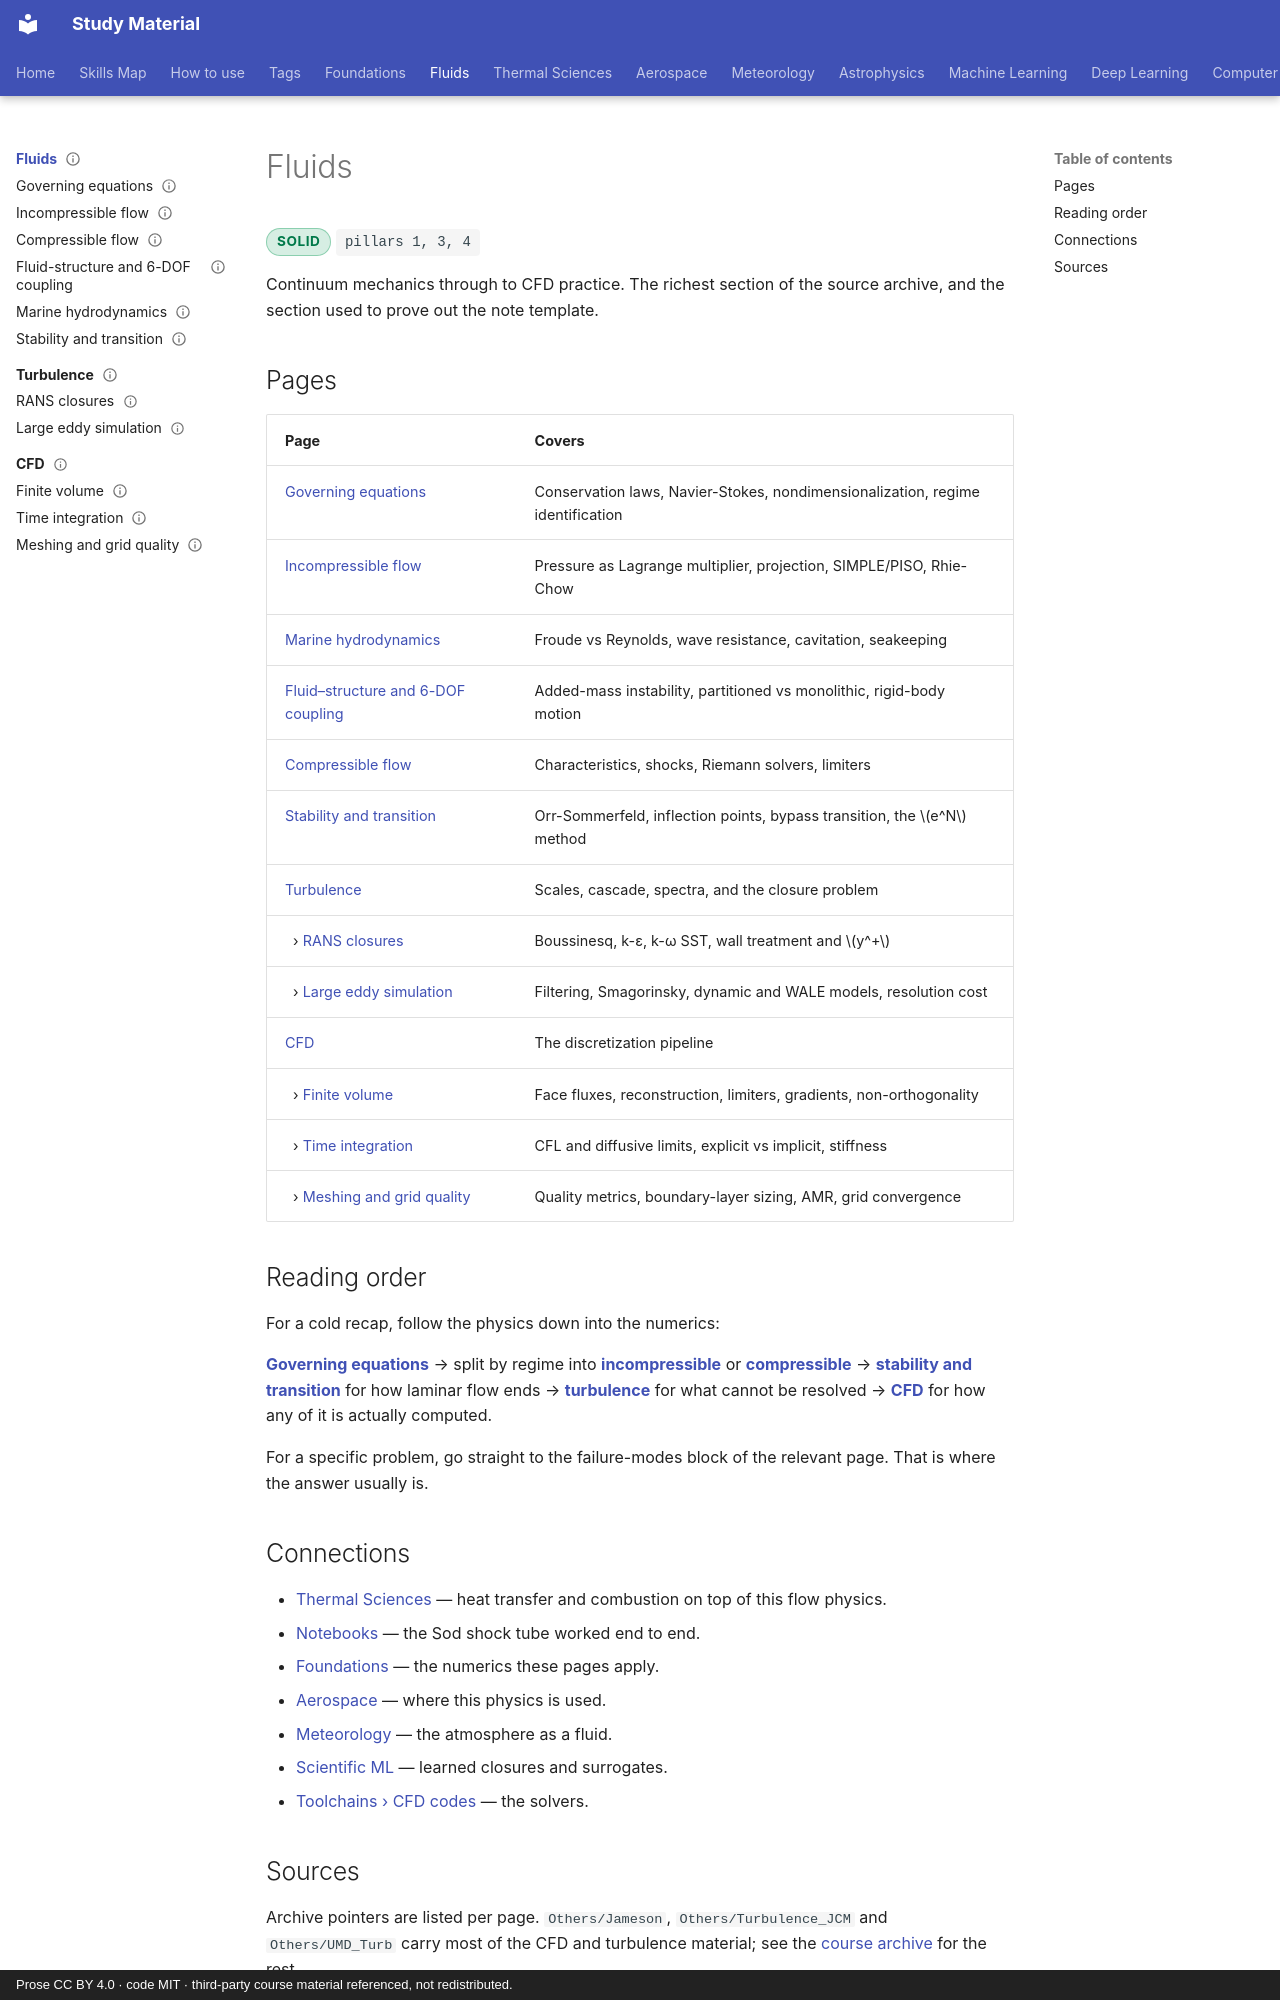

repository: pkjha-aero/StudyMaterial · page: fluids/index.html · generator: mkdocs · copyright: Prose CC BY 4.0 · code MIT · third-party course material referenced, not redistributed.

---
title: Fluids
status: solid
tags: [pillar-1, pillar-3, pillar-4, fluids, turbulence, discretization]
---

# Fluids

<span class="status status-solid">solid</span>
<span class="pillar">pillars 1, 3, 4</span>

Continuum mechanics through to CFD practice. The richest section of the source archive, and
the section used to prove out the note template.

## Pages

| Page | Covers |
|---|---|
| [Governing equations](governing-equations.md) | Conservation laws, Navier-Stokes, nondimensionalization, regime identification |
| [Incompressible flow](incompressible.md) | Pressure as Lagrange multiplier, projection, SIMPLE/PISO, Rhie-Chow |
| [Marine hydrodynamics](marine-hydrodynamics.md) | Froude vs Reynolds, wave resistance, cavitation, seakeeping |
| [Fluid–structure and 6-DOF coupling](fsi-6dof.md) | Added-mass instability, partitioned vs monolithic, rigid-body motion |
| [Compressible flow](compressible.md) | Characteristics, shocks, Riemann solvers, limiters |
| [Stability and transition](transition.md) | Orr-Sommerfeld, inflection points, bypass transition, the \(e^N\) method |
| [Turbulence](turbulence/index.md) | Scales, cascade, spectra, and the closure problem |
| &nbsp;&nbsp;› [RANS closures](turbulence/rans.md) | Boussinesq, k-ε, k-ω SST, wall treatment and \(y^+\) |
| &nbsp;&nbsp;› [Large eddy simulation](turbulence/les.md) | Filtering, Smagorinsky, dynamic and WALE models, resolution cost |
| [CFD](cfd/index.md) | The discretization pipeline |
| &nbsp;&nbsp;› [Finite volume](cfd/finite-volume.md) | Face fluxes, reconstruction, limiters, gradients, non-orthogonality |
| &nbsp;&nbsp;› [Time integration](cfd/time-integration.md) | CFL and diffusive limits, explicit vs implicit, stiffness |
| &nbsp;&nbsp;› [Meshing and grid quality](cfd/meshing.md) | Quality metrics, boundary-layer sizing, AMR, grid convergence |

## Reading order

For a cold recap, follow the physics down into the numerics:

**[Governing equations](governing-equations.md)** → split by regime into
**[incompressible](incompressible.md)** or **[compressible](compressible.md)** →
**[stability and transition](transition.md)** for how laminar flow ends →
**[turbulence](turbulence/index.md)** for what cannot be resolved →
**[CFD](cfd/index.md)** for how any of it is actually computed.

For a specific problem, go straight to the failure-modes block of the relevant page. That
is where the answer usually is.

## Connections

- [Thermal Sciences](../thermal/index.md) — heat transfer and combustion on top of this flow physics.
- [Notebooks](../notebooks/index.md) — the Sod shock tube worked end to end.
- [Foundations](../foundations/index.md) — the numerics these pages apply.
- [Aerospace](../aerospace/index.md) — where this physics is used.
- [Meteorology](../meteorology/index.md) — the atmosphere as a fluid.
- [Scientific ML](../sciml/index.md) — learned closures and surrogates.
- [Toolchains › CFD codes](../toolchains/cfd-codes.md) — the solvers.
